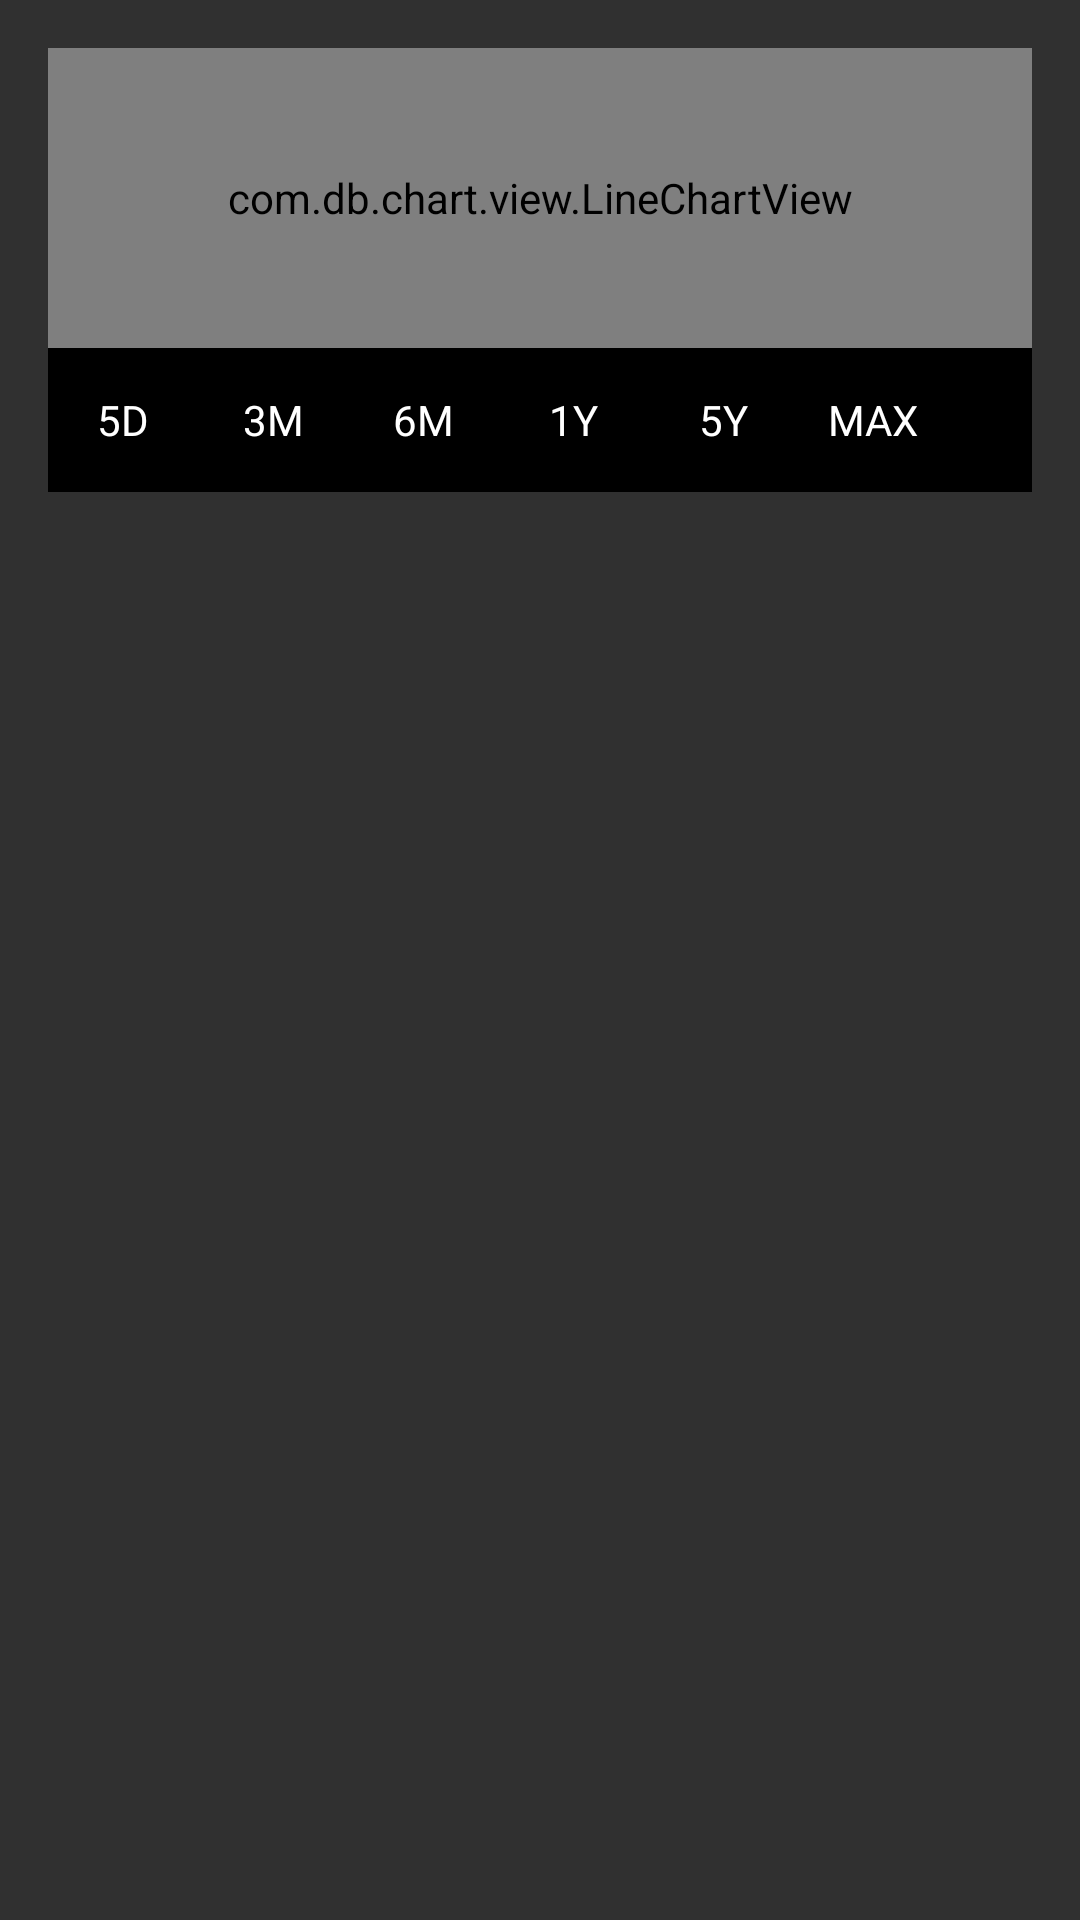

Android layout source for this screen:
<!-- AndroidManifest.xml: application theme AppTheme -->
<!-- res/layout/activity_stock_detail.xml -->
<?xml version="1.0" encoding="utf-8"?>
<RelativeLayout
    xmlns:android="http://schemas.android.com/apk/res/android"
    xmlns:tools="http://schemas.android.com/tools"
    android:id="@+id/activity_stock_detail"
    android:layout_width="match_parent"
    android:layout_height="match_parent"
    android:paddingBottom="@dimen/activity_vertical_margin"
    android:paddingLeft="@dimen/activity_horizontal_margin"
    android:paddingRight="@dimen/activity_horizontal_margin"
    android:paddingTop="@dimen/activity_vertical_margin"
    tools:context="com.sam_chordas.android.stockhawk.ui.StockDetailActivity">

    <ProgressBar
        android:id="@+id/progress_bar"
        android:layout_width="wrap_content"
        android:layout_height="wrap_content"
        android:layout_centerInParent="true"
        android:visibility="gone"/>

    <com.db.chart.view.LineChartView
        android:id="@+id/linechart"
        android:layout_width="match_parent"
        android:layout_height="100dp"/>

    <LinearLayout
        style="?android:attr/buttonBarStyle"
        android:layout_width="match_parent"
        android:layout_height="wrap_content"
        android:layout_below="@id/linechart"
        android:background="@color/black"
        android:orientation="horizontal">

        <Button
            android:id="@+id/days5"
            style="?android:attr/buttonBarStyle"
            android:layout_width="50dp"
            android:layout_height="wrap_content"
            android:text="@string/days5"/>

        <Button
            android:id="@+id/months3"
            style="?android:attr/buttonBarStyle"
            android:layout_width="50dp"
            android:layout_height="wrap_content"
            android:text="@string/months3"/>

        <Button
            android:id="@+id/months6"
            style="?android:attr/buttonBarStyle"
            android:layout_width="50dp"
            android:layout_height="wrap_content"
            android:text="@string/months6"/>

        <Button
            android:id="@+id/years1"
            style="?android:attr/buttonBarStyle"
            android:layout_width="50dp"
            android:layout_height="wrap_content"
            android:text="@string/years1"/>

        <Button
            android:id="@+id/years5"
            style="?android:attr/buttonBarStyle"
            android:layout_width="50dp"
            android:layout_height="wrap_content"
            android:text="@string/years5"/>

        <Button
            android:id="@+id/max"
            style="?android:attr/buttonBarStyle"
            android:layout_width="50dp"
            android:layout_height="wrap_content"
            android:text="@string/max"/>

    </LinearLayout>

</RelativeLayout>
<!-- resources referenced by this layout -->
<resources>
  <color name="black">#000000</color>
  <dimen name="activity_horizontal_margin">16dp</dimen>
  <dimen name="activity_vertical_margin">16dp</dimen>
  <string name="days5">5D</string>
  <string name="max">MAX</string>
  <string name="months3">3M</string>
  <string name="months6">6M</string>
  <string name="years1">1Y</string>
  <string name="years5">5Y</string>
  <style name="AppTheme" parent="Theme.AppCompat">
          <item name="colorPrimary">@color/material_blue_500</item>
          <item name="colorPrimaryDark">@color/material_blue_700</item>
          <item name="colorAccent">@color/material_red_200</item>
          
      </style>
  <color name="material_blue_500">#2196F3</color>
  <color name="material_blue_700">#1976D2</color>
  <color name="material_red_200">#FF5252</color>
</resources>
